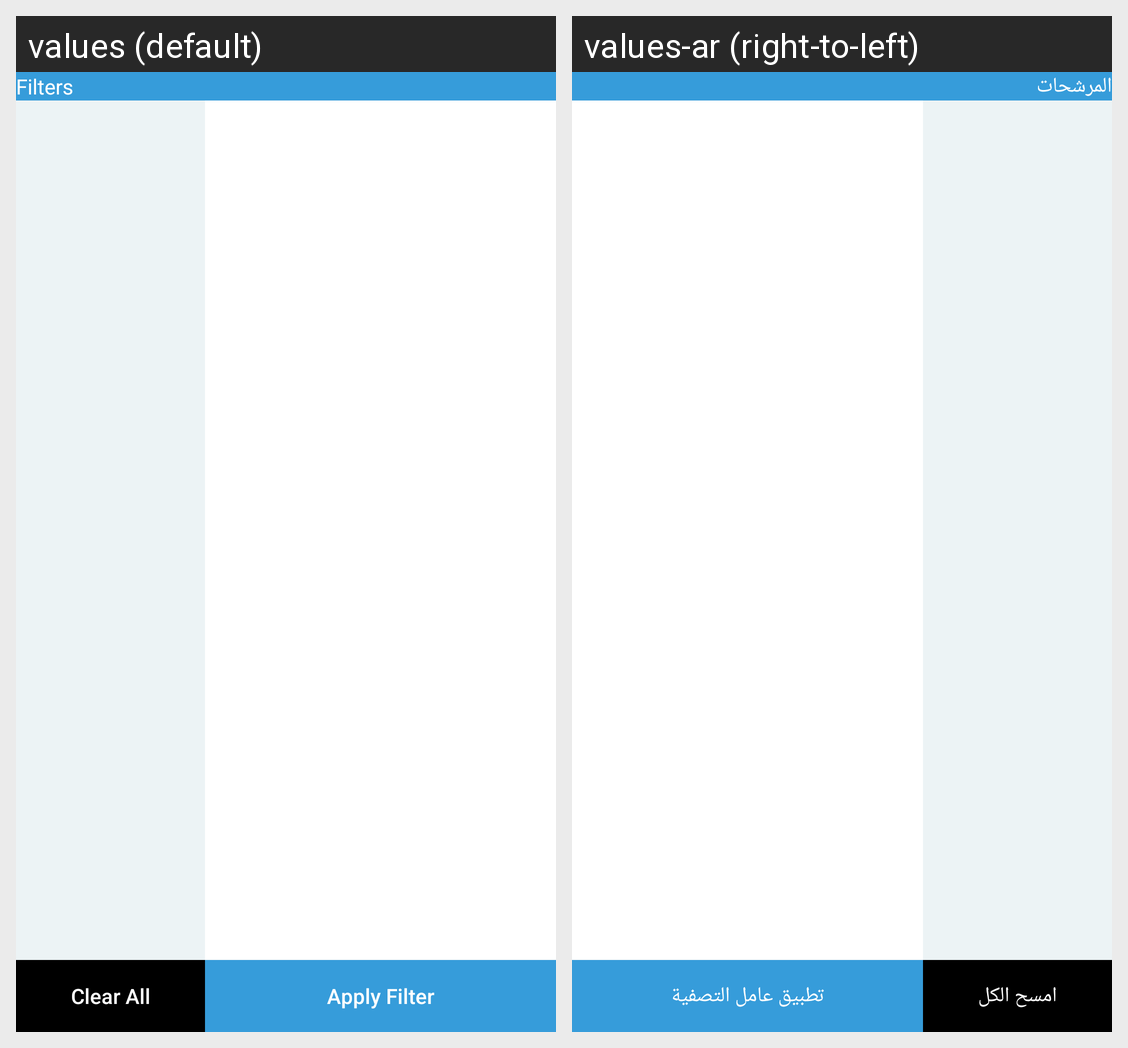

Strings drawn on this Android screen and how each of the app's shown locales translates them:
Android screen res/layout/fragment_filter_bottom_sheet.xml rendered under 2 locales, left to right: values (default), values-ar (right-to-left). Device: Nexus 5 (rendered at 1080×1920; each locale shown at half size, 540×960, under a caption strip naming it); theme Theme.Tdreeb.
Strings drawn on this screen, with the default value and each locale's value (text and hints the layout hard-codes, and strings that could not be matched under every locale, appear in the picture but are not listed):

fileters
  values: Filters
  values-ar: المرشحات

clear_all
  values: Clear All
  values-ar: امسح الكل

apply_filter
  values: Apply Filter
  values-ar: تطبيق عامل التصفية
